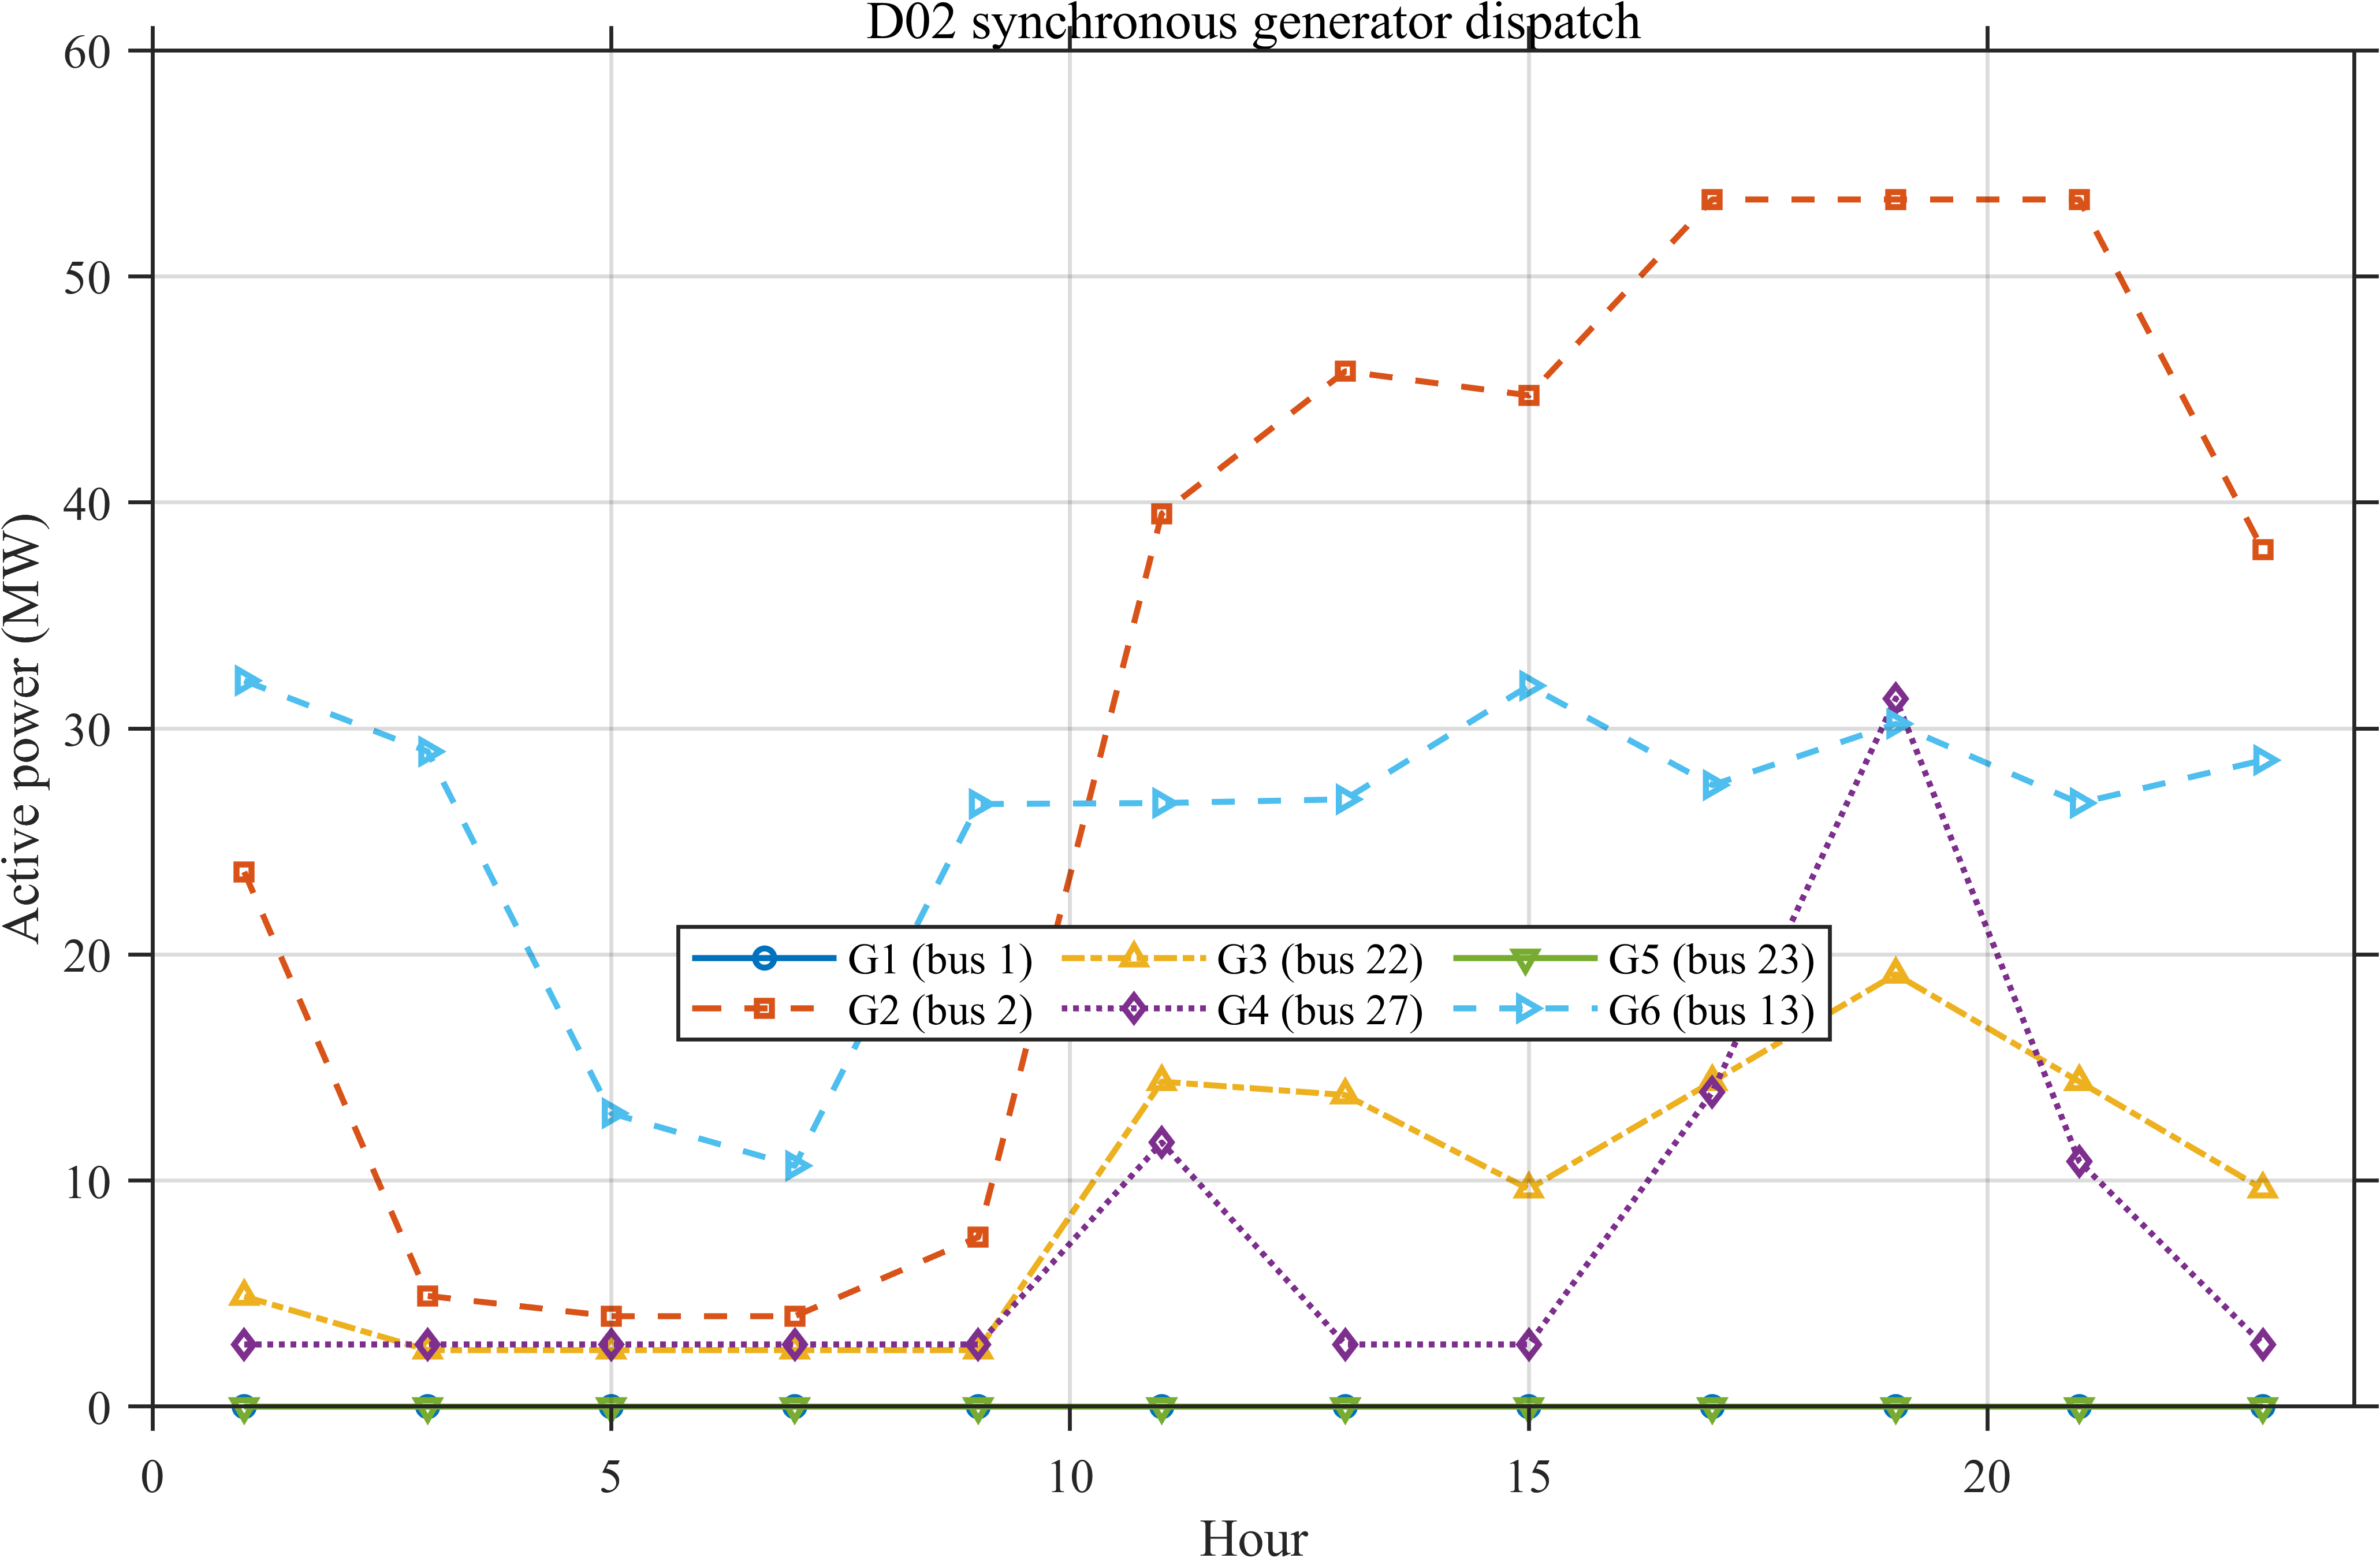

Values plotted in this chart, from the file beside it:
Hour, G01_MW, G02_MW, G03_MW, G04_MW, G05_MW, G06_MW
1, 0, 23.66, 4.875, 2.75, 0, 32.12
3, 0, 4.897, 2.5, 2.75, 0, 28.98
5, 0, 4, 2.5, 2.75, 0, 12.98
7, 0, 4, 2.5, 2.75, 0, 10.66
9, 0, 7.501, 2.5, 2.75, 0, 26.66
11, 0, 39.5, 14.38, 11.68, 0, 26.7
13, 0, 45.8, 13.78, 2.75, 0, 26.87
15, 0, 44.73, 9.625, 2.75, 0, 31.89
17, 0, 53.4, 14.38, 13.91, 0, 27.49
19, 0, 53.4, 19.12, 31.33, 0, 30.2
21, 0, 53.4, 14.38, 10.84, 0, 26.7
23, 0, 37.91, 9.625, 2.75, 0, 28.6
